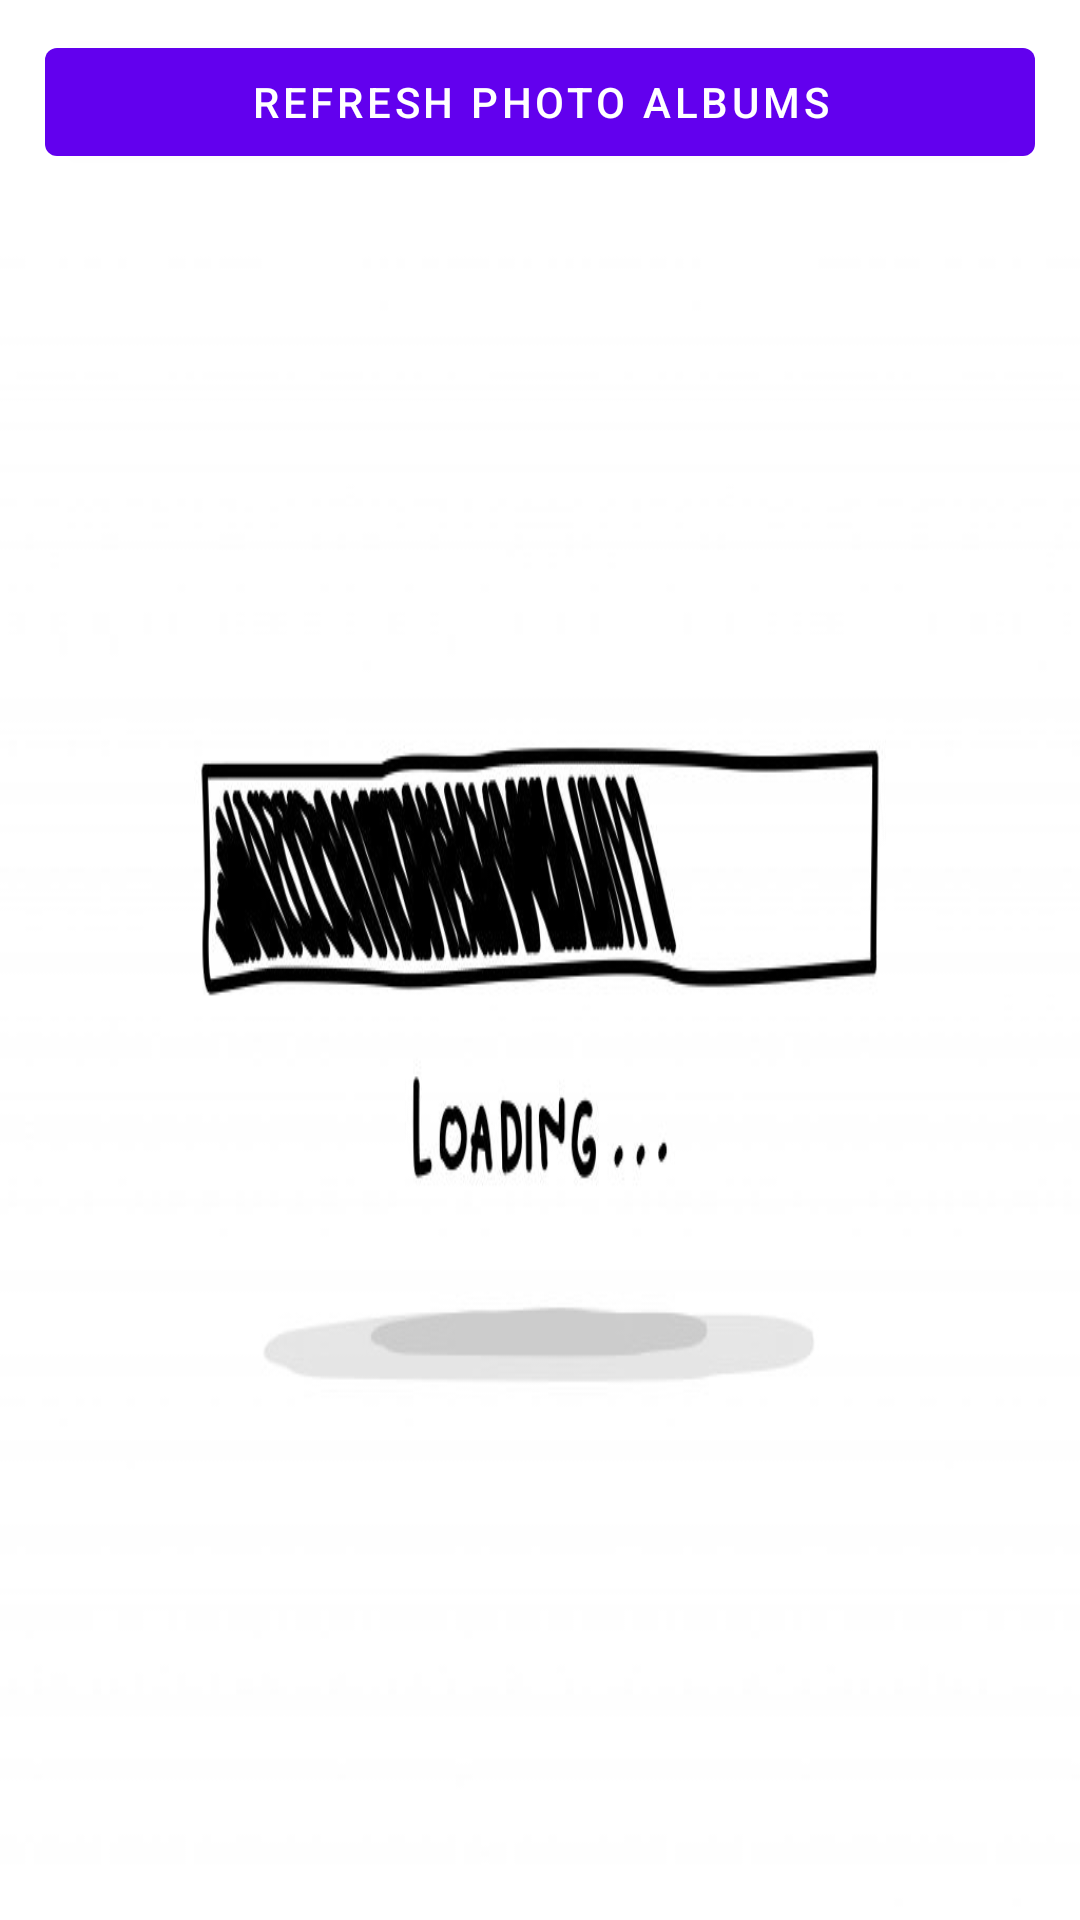

Produce the Android XML layout that renders to this screen, including the resource entries it uses.
<!-- AndroidManifest.xml: activity theme Theme.AyoPhotos.NoActionBar -->
<!-- res/layout/activity_main.xml -->
<?xml version="1.0" encoding="utf-8"?>
<androidx.constraintlayout.widget.ConstraintLayout xmlns:android="http://schemas.android.com/apk/res/android"
    xmlns:app="http://schemas.android.com/apk/res-auto"
    xmlns:tools="http://schemas.android.com/tools"
    android:layout_width="match_parent"
    android:layout_height="match_parent"
    android:orientation="vertical"
    tools:context=".MainActivity">

    


    <LinearLayout
        android:id="@+id/topLayout"
        android:layout_width="match_parent"
        android:layout_height="wrap_content"
        android:orientation="horizontal"
        app:layout_constraintLeft_toLeftOf="parent"
        app:layout_constraintRight_toRightOf="parent"
        app:layout_constraintTop_toTopOf="parent">



        <Button
            android:id="@+id/btnDownload"
            android:layout_width="0dp"
            android:layout_weight="1"
            android:layout_height="wrap_content"
            android:text="REFRESH PHOTO ALBUMS"
            android:layout_marginLeft="15dp"
            android:layout_marginRight="15dp"
            android:layout_marginTop="10dp"
            android:layout_marginBottom="10dp"

            />
    </LinearLayout>

    <RelativeLayout
        android:layout_width="match_parent"
        android:layout_height="match_parent"
        android:layout_below="@+id/topLayout"
        android:layout_marginTop="70dp">

   <androidx.recyclerview.widget.RecyclerView
        android:id="@+id/albumsRV"
        android:layout_width="match_parent"
        android:layout_height="match_parent"
        android:background="@drawable/loading2"/>

    <androidx.fragment.app.FragmentContainerView
        xmlns:android="http://schemas.android.com/apk/res/android"
        android:id="@+id/fragment_container_view"
        android:layout_width="match_parent"
        android:layout_height="wrap_content" />
    </RelativeLayout>



</androidx.constraintlayout.widget.ConstraintLayout>
<!-- resources referenced by this layout -->
<resources>
  <!-- drawable loading2: jpeg bitmap (drawable, 25283 bytes) -->
  <style name="Theme.AyoPhotos.AppBarOverlay" parent="ThemeOverlay.AppCompat.Dark.ActionBar" />
  <style name="Theme.AyoPhotos.PopupOverlay" parent="ThemeOverlay.AppCompat.Light" />
  <style name="Theme.AyoPhotos.NoActionBar">
          <item name="windowActionBar">false</item>
          <item name="windowNoTitle">true</item>
      </style>
</resources>
